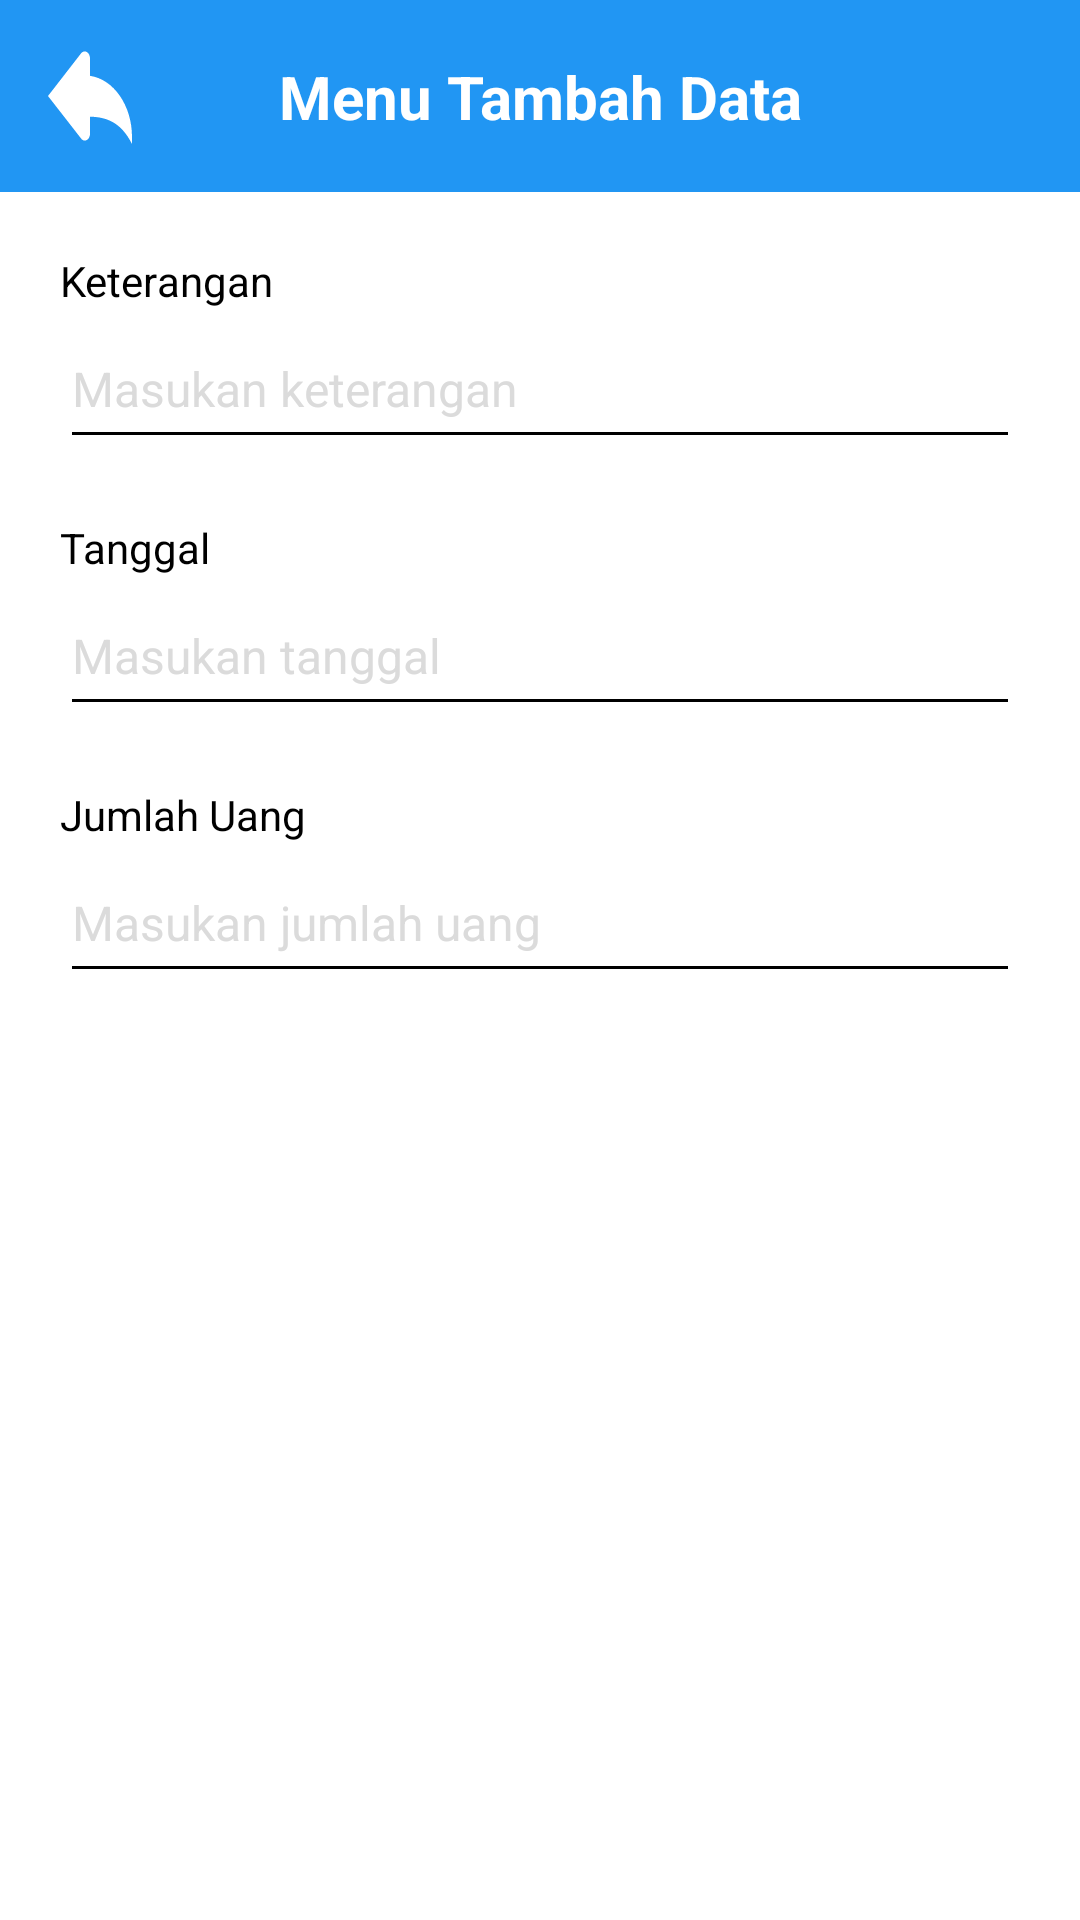

This screen was rendered from an Android layout file. Write that file and the resources it references.
<!-- AndroidManifest.xml: application theme Theme.IsCollection -->
<!-- res/layout/tambah_data.xml -->
<?xml version="1.0" encoding="utf-8"?>
<androidx.coordinatorlayout.widget.CoordinatorLayout xmlns:android="http://schemas.android.com/apk/res/android"
    xmlns:app="http://schemas.android.com/apk/res-auto"
    android:layout_width="match_parent"
    android:layout_height="match_parent"
    xmlns:tools="http://schemas.android.com/tools"
    android:background="@color/white"
    android:fitsSystemWindows="true">

    <com.google.android.material.appbar.AppBarLayout
        android:id="@+id/appBarLayout"
        android:layout_width="match_parent"
        android:layout_height="wrap_content"
        android:background="@color/primary"
        app:elevation="0dp">

        <androidx.appcompat.widget.Toolbar
            android:id="@+id/toolbar"
            android:layout_width="match_parent"
            android:layout_height="?actionBarSize">

            <RelativeLayout
                android:layout_width="match_parent"
                android:layout_height="wrap_content">

                <ImageButton
                    android:id="@+id/btnkembali"
                    android:layout_width="wrap_content"
                    android:layout_height="wrap_content"
                    android:layout_alignParentStart="true"
                    android:background="?attr/selectableItemBackgroundBorderless"
                    android:src="@drawable/iconback"
                    app:tint="@android:color/white"
                    tools:ignore="SpeakableTextPresentCheck,TouchTargetSizeCheck" />

            </RelativeLayout>

        </androidx.appcompat.widget.Toolbar>

    </com.google.android.material.appbar.AppBarLayout>

    <androidx.core.widget.NestedScrollView
        android:layout_width="match_parent"
        android:layout_height="match_parent"
        android:layout_margin="10dp"
        app:layout_behavior="@string/appbar_scrolling_view_behavior">

        <LinearLayout
            android:layout_width="match_parent"
            android:layout_height="match_parent"
            android:orientation="vertical">

            <LinearLayout
                android:layout_width="match_parent"
                android:layout_height="wrap_content"
                android:layout_marginStart="10dp"
                android:layout_marginTop="10dp"
                android:layout_marginEnd="10dp"
                android:orientation="vertical">

                <TextView
                    android:layout_width="wrap_content"
                    android:layout_height="wrap_content"
                    android:text="Keterangan"
                    android:textColor="@color/black"
                    android:textSize="14sp" />

                <com.google.android.material.textfield.TextInputEditText
                    android:id="@+id/etKeterangan"
                    android:layout_width="match_parent"
                    android:layout_height="50dp"
                    android:backgroundTint="@color/black"
                    android:hint="Masukan keterangan"
                    android:imeOptions="actionNext"
                    android:inputType="textPersonName"
                    android:maxLines="1"
                    android:textColor="@color/black"
                    android:textColorHint="@color/gray_light"
                    android:textSize="16sp" />

            </LinearLayout>

            <LinearLayout
                android:layout_width="match_parent"
                android:layout_height="wrap_content"
                android:layout_marginStart="10dp"
                android:layout_marginTop="20dp"
                android:layout_marginEnd="10dp"
                android:orientation="vertical">

                <TextView
                    android:layout_width="wrap_content"
                    android:layout_height="wrap_content"
                    android:text="Tanggal"
                    android:textColor="@color/black"
                    android:textSize="14sp" />

                <com.google.android.material.textfield.TextInputEditText
                    android:id="@+id/etTanggal"
                    android:layout_width="match_parent"
                    android:layout_height="50dp"
                    android:backgroundTint="@color/black"
                    android:focusableInTouchMode="false"
                    android:hint="Masukan tanggal"
                    android:imeOptions="actionNext"
                    android:inputType="date"
                    android:maxLines="1"
                    android:textColor="@color/black"
                    android:textColorHint="@color/gray_light"
                    android:textSize="16sp" />

            </LinearLayout>

            <LinearLayout
                android:layout_width="match_parent"
                android:layout_height="wrap_content"
                android:layout_marginStart="10dp"
                android:layout_marginTop="20dp"
                android:layout_marginEnd="10dp"
                android:orientation="vertical">

                <TextView
                    android:layout_width="wrap_content"
                    android:layout_height="wrap_content"
                    android:text="Jumlah Uang"
                    android:textColor="@color/black"
                    android:textSize="14sp" />

                <com.google.android.material.textfield.TextInputEditText
                    android:id="@+id/etJmlUang"
                    android:layout_width="match_parent"
                    android:layout_height="50dp"
                    android:backgroundTint="@color/black"
                    android:hint="Masukan jumlah uang"
                    android:imeOptions="actionDone"
                    android:inputType="number"
                    android:maxLines="1"
                    android:textColor="@color/black"
                    android:textColorHint="@color/gray_light"
                    android:textSize="16sp" />

            </LinearLayout>

        </LinearLayout>

    </androidx.core.widget.NestedScrollView>

    <androidx.appcompat.widget.AppCompatButton
        android:id="@+id/btnSimpan"
        android:layout_width="match_parent"
        android:layout_height="wrap_content"
        android:layout_gravity="bottom"
        android:layout_margin="16dp"
        android:background="@drawable/bg_button_primary"
        android:text="Simpan"
        android:textColor="@android:color/white" />

    <TextView
        android:layout_width="wrap_content"
        android:layout_height="wrap_content"
        android:text="Menu Tambah Data"
        android:textColor="@color/white"
        android:textSize="20sp"
        android:textStyle="bold"
        app:layout_anchor="@+id/appBarLayout"
        app:layout_anchorGravity="center" />

</androidx.coordinatorlayout.widget.CoordinatorLayout>
<!-- resources referenced by this layout -->
<resources>
  <color name="black">#FF000000</color>
  <color name="gray_light">#ffdbdbdb</color>
  <color name="primary">#2196F3</color>
  <color name="white">#FFFFFFFF</color>
  <!-- drawable iconback (drawable) -->
  <vector xmlns:android="http://schemas.android.com/apk/res/android"
      android:width="28dp"
      android:height="32dp"
      android:viewportWidth="16"
      android:viewportHeight="14">
      <path
          android:fillColor="#FFFFFFFF"
          android:pathData="M8 4.06V1.5c0-0.2-0.06-0.4-0.17-0.55-0.1-0.17-0.26-0.3-0.45-0.37C7.2 0.5 7 0.48 6.81 0.52 6.6 0.56 6.43 0.65 6.29 0.79L0 7l6.3 6.2c0.09 0.1 0.2 0.17 0.32 0.22C6.74 13.47 6.87 13.5 7 13.5s0.26-0.03 0.38-0.08 0.23-0.12 0.33-0.21C7.89 13 8 12.77 8 12.5v-2.49c2.75 0.07 5.76 0.57 8 3.99v-1c0-4.63-3.5-8.44-8-8.94Z"/>
  </vector>
  <style name="Theme.IsCollection" parent="Base.Theme.IsCollection" />
  <style name="Base.Theme.IsCollection" parent="Theme.Material3.DayNight.NoActionBar">
          
           <item name="colorPrimary">@color/white</item>
      </style>
</resources>
